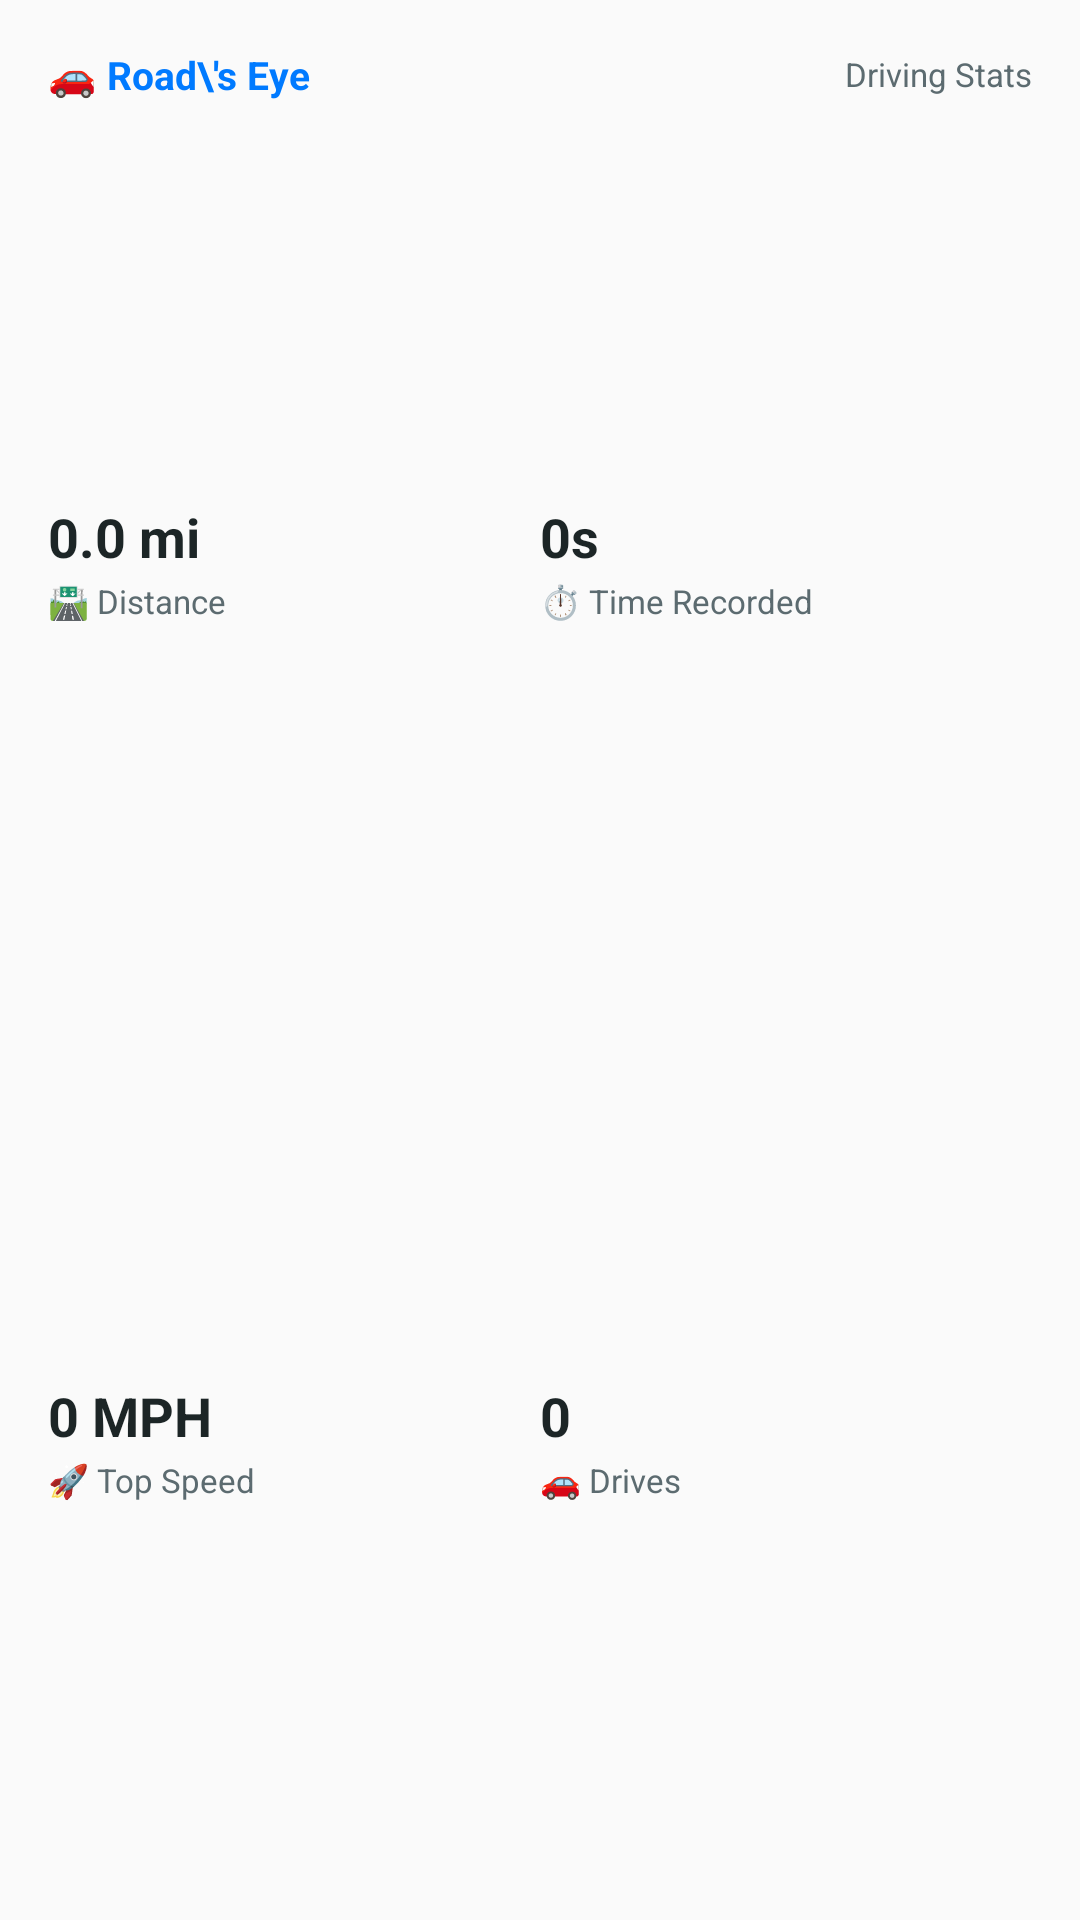

Layout XML and referenced resources for this Android screen:
<!-- AndroidManifest.xml: application theme Theme.RoadsEye -->
<!-- res/layout/widget_stats.xml -->
<?xml version="1.0" encoding="utf-8"?>
<LinearLayout xmlns:android="http://schemas.android.com/apk/res/android"
    android:id="@+id/widget_stats_root"
    android:layout_width="match_parent"
    android:layout_height="match_parent"
    android:background="@drawable/widget_background"
    android:orientation="vertical"
    android:padding="16dp">

    <LinearLayout
        android:layout_width="match_parent"
        android:layout_height="wrap_content"
        android:gravity="center_vertical"
        android:orientation="horizontal">

        <TextView
            android:layout_width="0dp"
            android:layout_height="wrap_content"
            android:layout_weight="1"
            android:maxLines="1"
            android:text="🚗 Road\'s Eye"
            android:textColor="@color/widget_accent"
            android:textSize="13sp"
            android:textStyle="bold" />

        <TextView
            android:layout_width="wrap_content"
            android:layout_height="wrap_content"
            android:maxLines="1"
            android:text="Driving Stats"
            android:textColor="@color/widget_text_secondary"
            android:textSize="11sp" />
    </LinearLayout>

    <LinearLayout
        android:layout_width="match_parent"
        android:layout_height="0dp"
        android:layout_marginTop="10dp"
        android:layout_weight="1"
        android:orientation="horizontal">

        <LinearLayout
            android:layout_width="0dp"
            android:layout_height="match_parent"
            android:layout_weight="1"
            android:gravity="center_vertical"
            android:orientation="vertical">

            <TextView
                android:id="@+id/widget_stat_distance"
                android:layout_width="wrap_content"
                android:layout_height="wrap_content"
                android:maxLines="1"
                android:text="0.0 mi"
                android:textColor="@color/widget_text_primary"
                android:textSize="18sp"
                android:textStyle="bold" />

            <TextView
                android:layout_width="wrap_content"
                android:layout_height="wrap_content"
                android:layout_marginTop="2dp"
                android:maxLines="1"
                android:text="🛣️ Distance"
                android:textColor="@color/widget_text_secondary"
                android:textSize="11sp" />
        </LinearLayout>

        <LinearLayout
            android:layout_width="0dp"
            android:layout_height="match_parent"
            android:layout_weight="1"
            android:gravity="center_vertical"
            android:orientation="vertical">

            <TextView
                android:id="@+id/widget_stat_time"
                android:layout_width="wrap_content"
                android:layout_height="wrap_content"
                android:maxLines="1"
                android:text="0s"
                android:textColor="@color/widget_text_primary"
                android:textSize="18sp"
                android:textStyle="bold" />

            <TextView
                android:layout_width="wrap_content"
                android:layout_height="wrap_content"
                android:layout_marginTop="2dp"
                android:maxLines="1"
                android:text="⏱️ Time Recorded"
                android:textColor="@color/widget_text_secondary"
                android:textSize="11sp" />
        </LinearLayout>
    </LinearLayout>

    <LinearLayout
        android:layout_width="match_parent"
        android:layout_height="0dp"
        android:layout_marginTop="6dp"
        android:layout_weight="1"
        android:orientation="horizontal">

        <LinearLayout
            android:layout_width="0dp"
            android:layout_height="match_parent"
            android:layout_weight="1"
            android:gravity="center_vertical"
            android:orientation="vertical">

            <TextView
                android:id="@+id/widget_stat_top_speed"
                android:layout_width="wrap_content"
                android:layout_height="wrap_content"
                android:maxLines="1"
                android:text="0 MPH"
                android:textColor="@color/widget_text_primary"
                android:textSize="18sp"
                android:textStyle="bold" />

            <TextView
                android:layout_width="wrap_content"
                android:layout_height="wrap_content"
                android:layout_marginTop="2dp"
                android:maxLines="1"
                android:text="🚀 Top Speed"
                android:textColor="@color/widget_text_secondary"
                android:textSize="11sp" />
        </LinearLayout>

        <LinearLayout
            android:layout_width="0dp"
            android:layout_height="match_parent"
            android:layout_weight="1"
            android:gravity="center_vertical"
            android:orientation="vertical">

            <TextView
                android:id="@+id/widget_stat_drives"
                android:layout_width="wrap_content"
                android:layout_height="wrap_content"
                android:maxLines="1"
                android:text="0"
                android:textColor="@color/widget_text_primary"
                android:textSize="18sp"
                android:textStyle="bold" />

            <TextView
                android:layout_width="wrap_content"
                android:layout_height="wrap_content"
                android:layout_marginTop="2dp"
                android:maxLines="1"
                android:text="🚗 Drives"
                android:textColor="@color/widget_text_secondary"
                android:textSize="11sp" />
        </LinearLayout>
    </LinearLayout>
</LinearLayout>
<!-- resources referenced by this layout -->
<resources>
  <color name="widget_accent">#007AFF</color>
  <color name="widget_text_primary">#1C2526</color>
  <color name="widget_text_secondary">#5C6B70</color>
  <style name="Theme.RoadsEye" parent="android:Theme.Material.Light.NoActionBar" />
</resources>
